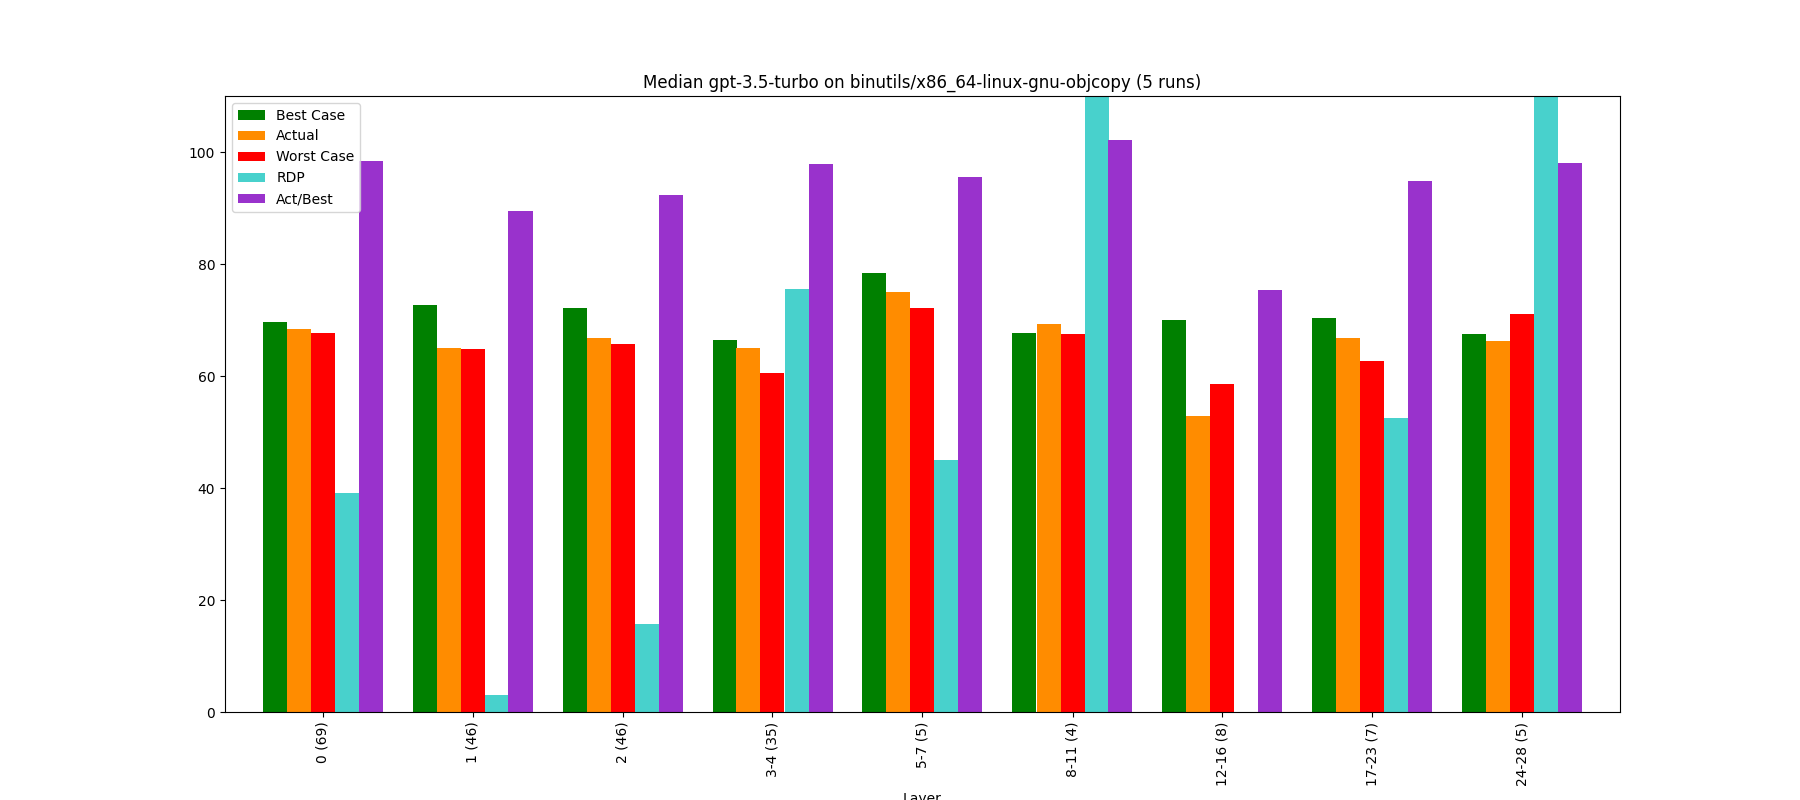

The table this chart was drawn from, first rows:
, Bucket, Layer, Actual, Best Case, Worst Case, Act/Best, Act vs Best (direct), RDP, Change, Counted Actual, Counted Best, Counted Worst
0, 0, 0 (69), 68.42, 69.57, 67.68, 98.35, 86.75, 39.19, 68.42, 69.0, 69.0, 69.0
1, 1, 1 (46), 65.02, 72.62, 64.79, 89.54, 71.92, 3.03, -4.96, 46.0, 46.0, 46.0
2, 2, 2 (46), 66.71, 72.19, 65.69, 92.41, 77.36, 15.7, 2.59, 46.0, 46.0, 46.0
3, 3, 3-4 (35), 64.98, 66.42, 60.56, 97.84, 70.67, 75.5, -2.59, 35.0, 34.0, 34.0
4, 4, 5-7 (5), 74.95, 78.46, 72.08, 95.53, 77.5, 44.95, 15.33, 5.0, 5.0, 5.0
5, 5, 8-11 (4), 69.24, 67.76, 67.43, 102.2, 76.41, 546.1, -7.62, 4.0, 4.0, 4.0
6, 6, 12-16 (8), 52.84, 70.05, 58.66, 75.43, 59.35, -51.1, -23.68, 8.0, 7.0, 8.0
7, 7, 17-23 (7), 66.75, 70.42, 62.71, 94.79, 76.83, 52.43, 26.33, 7.0, 7.0, 7.0
8, 8, 24-28 (5), 66.22, 67.5, 71.16, 98.1, 71.44, 135.1, -0.8, 5.0, 3.0, 5.0
